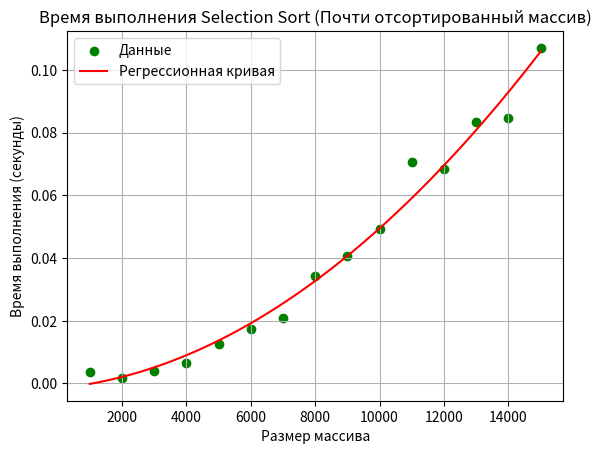

Write Python code to recreate this figure.
import matplotlib.pyplot as plt
from numpy.polynomial.polynomial import Polynomial
import numpy as np

# Данные для почти отсортированного массива
sizes = [1000, 2000, 3000, 4000, 5000, 6000, 7000, 8000, 9000, 10000, 11000, 12000, 13000, 14000, 15000]
nearly_sorted_times = [0.003758, 0.001683, 0.004076, 0.006604, 0.012671, 0.017417, 0.020815, 0.034332,
                       0.040633, 0.049340, 0.070586, 0.068291, 0.083345, 0.084548, 0.106999]

# Построение графика в формате точек
plt.scatter(sizes, nearly_sorted_times, label="Данные", color='green')

# Вычисление регрессионной кривой (полиномиальная регрессия 2-й степени)
coefs = np.polyfit(sizes, nearly_sorted_times, 2)
poly = np.poly1d(coefs)

# Построение регрессионной кривой
x = np.linspace(min(sizes), max(sizes), 500)
y = poly(x)
plt.plot(x, y, color='red', label='Регрессионная кривая')

# Оформление графика
plt.title('Время выполнения Selection Sort (Почти отсортированный массив)')
plt.xlabel('Размер массива')
plt.ylabel('Время выполнения (секунды)')
plt.grid(True)
plt.legend()

# Показать график
plt.show()
